Run: headless pygame with SDL's dummy video driver; simulated clock (each Clock.tick advances the game by its frame time, no real sleeping); random seed 0; keys injected as events and as key.get_pressed() state; no mouse input.
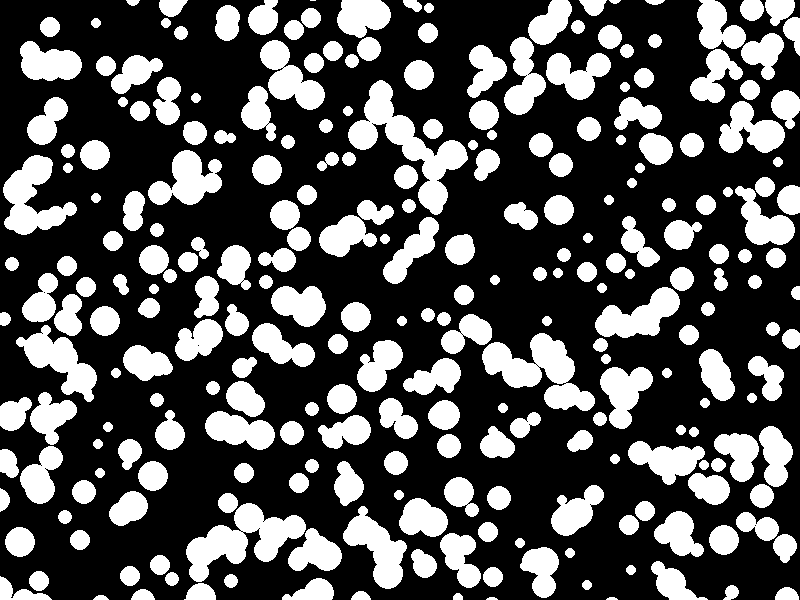
Frame 1 of 4 · flips 1–60 · no input
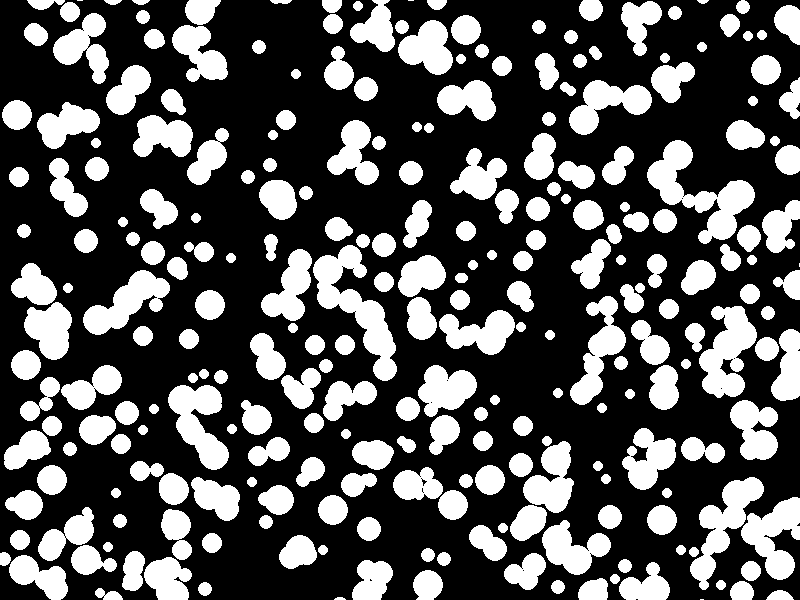
Frame 2 of 4 · flips 61–180 · tapped SPACE, RETURN · held RIGHT (→), D
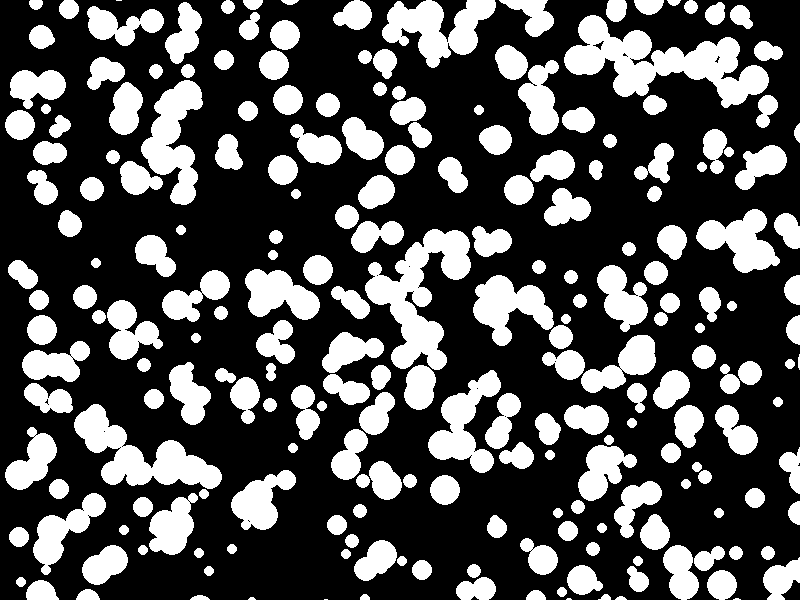
Frame 3 of 4 · flips 181–300 · held DOWN (↓), S
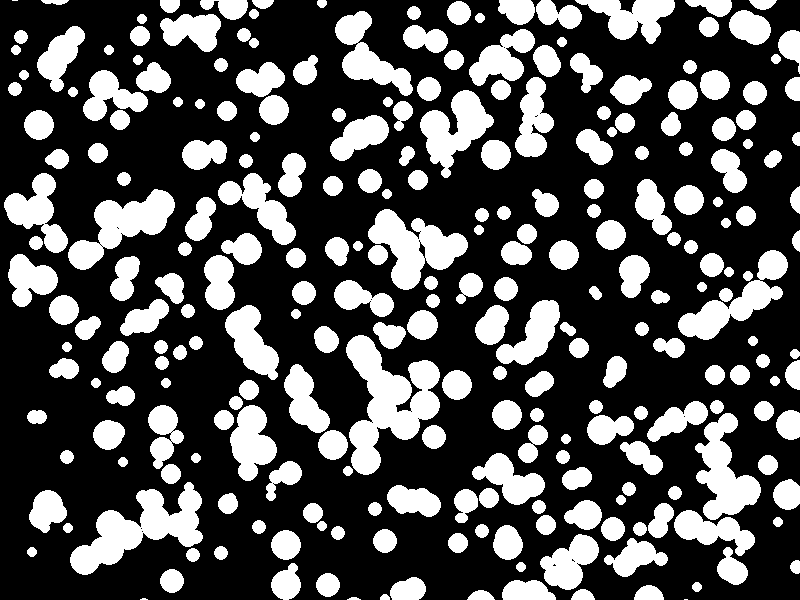
Frame 4 of 4 · flips 301–420 · held LEFT (←), A, UP (↑), W

The pygame program that drew these frames:

import random

import pygame

# ----- CONSTANTS
BLACK = (0, 0, 0)
WHITE = (255, 255, 255)
YELLOW = (255, 255, 0)
SKY_BLUE = (95, 165, 228)
WIDTH = 800
HEIGHT = 600
TITLE = "Snowscape"

class Snow(pygame.sprite.Sprite):
    def __init__(self, width: int, yvel: int):
        """

        :param width: width of snow in px
        """
        super().__init__()

        self.image = pygame.Surface([width+10, width+10])
        self.image = self.image.convert_alpha()
        self.image.fill((0,0,0,0))
        # fill that image with an actual sprite
        pygame.draw.circle(self.image, WHITE, (15, 15), width // 2)

        self.rect = self.image.get_rect()

        self.yvel = yvel

    def update(self):
        if self.rect.y > HEIGHT:
            self.rect.y = -30
            self.rect.x = random.randrange(0, WIDTH)

        self.rect.y += self.yvel

def main():
    pygame.init()

    # ----- SCREEN PROPERTIES
    size = (WIDTH, HEIGHT)
    screen = pygame.display.set_mode(size)
    pygame.display.set_caption(TITLE)

    # ----- LOCAL VARIABLES
    done = False
    clock = pygame.time.Clock()

    snow_sizes = 5
    num_snow = 120

    # Create a new snow object
    snow_sprites = pygame.sprite.Group()

    for i in range(snow_sizes):
        for n in range (num_snow):

            snow = Snow(10 + 5*i, i + 1)

            snow_sprites.add(snow)

            x, y = (random.randrange(0, WIDTH), random.randrange(0, HEIGHT))

            snow.rect.center = (x, y)


    # ----- MAIN LOOP
    while not done:
        # -- Event Handler
        for event in pygame.event.get():
            if event.type == pygame.QUIT:
                done = True

        # ----- LOGIC
        snow_sprites.update()

        # ----- RENDER
        screen.fill(BLACK)

        snow_sprites.draw(screen)

        # ----- UPDATE DISPLAY
        pygame.display.flip()
        clock.tick(75)

    pygame.quit()


if __name__ == "__main__":
    main()
